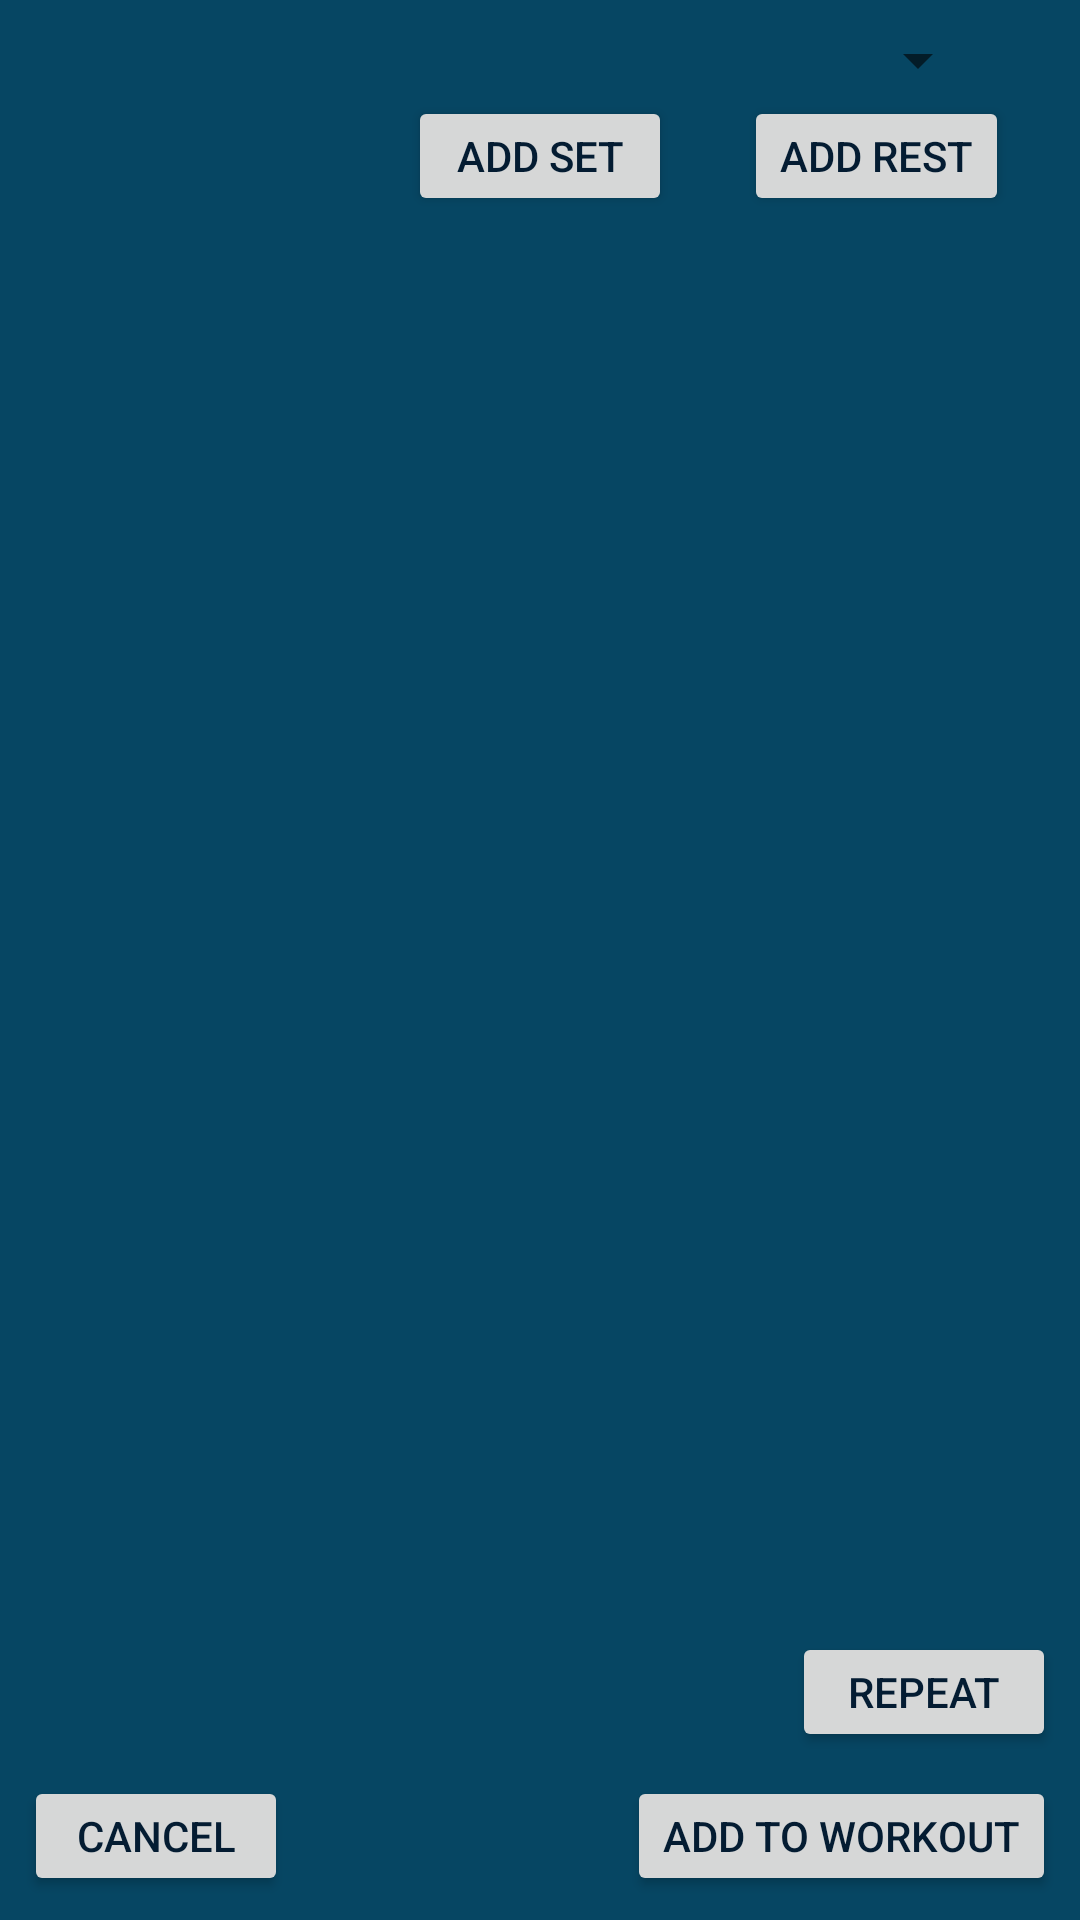

Produce the Android XML layout that renders to this screen, including the resource entries it uses.
<!-- AndroidManifest.xml: application theme Theme.HelensWorkouts -->
<!-- res/layout/dialog_add_steps_to_template.xml -->
<?xml version="1.0" encoding="utf-8"?>
<androidx.constraintlayout.widget.ConstraintLayout xmlns:android="http://schemas.android.com/apk/res/android"
    android:layout_width="match_parent"
    xmlns:app="http://schemas.android.com/apk/res-auto"
    android:background="@color/blue"
    android:layout_height="wrap_content">

    <Spinner
        android:id="@+id/addStepsExerciseSpinner"
        android:layout_width="300dp"
        android:layout_height="wrap_content"
        android:layout_marginTop="8dp"
        app:layout_constraintStart_toStartOf="parent"
        app:layout_constraintEnd_toEndOf="parent"
        app:layout_constraintTop_toTopOf="parent">

    </Spinner>

    <Button
        android:id="@+id/addStepsAddSetButton"
        android:layout_width="wrap_content"
        android:layout_height="40dp"
        app:layout_constraintStart_toStartOf="parent"
        app:layout_constraintEnd_toEndOf="parent"
        app:layout_constraintTop_toBottomOf="@id/addStepsExerciseSpinner"
        android:textColor="@color/dark_blue"
        android:text="Add Set">

    </Button>

    <Button
        android:id="@+id/addStepsAddRestButton"
        android:layout_width="wrap_content"
        android:layout_height="40dp"
        app:layout_constraintStart_toEndOf="@id/addStepsAddSetButton"
        app:layout_constraintEnd_toEndOf="parent"
        app:layout_constraintTop_toBottomOf="@id/addStepsExerciseSpinner"
        android:textColor="@color/dark_blue"
        android:text="Add Rest">

    </Button>


    <ScrollView
        android:id="@+id/addStepsScrollView"
        android:layout_width="match_parent"
        android:layout_height="wrap_content"
        app:layout_constraintStart_toStartOf="parent"
        app:layout_constraintEnd_toEndOf="parent"
        app:layout_constraintBottom_toTopOf="@+id/addStepsRepeatButton"
        app:layout_constraintTop_toBottomOf="@+id/addStepsAddRestButton">

        <LinearLayout
            android:id="@+id/addStepsLayout"
            android:layout_width="match_parent"
            android:layout_height="wrap_content"
            android:orientation="vertical">
        </LinearLayout>
    </ScrollView>

    <Button
        android:id="@+id/addStepsRepeatButton"
        android:layout_width="wrap_content"
        android:layout_height="40dp"
        app:layout_constraintEnd_toEndOf="parent"
        app:layout_constraintBottom_toTopOf="@+id/addStepsSaveButton"
        android:layout_marginEnd="8dp"
        android:layout_marginBottom="8dp"
        android:textColor="@color/dark_blue"
        android:text="Repeat">

    </Button>

    <Button
        android:id="@+id/addStepsCancelButton"
        android:layout_width="wrap_content"
        android:layout_height="40dp"
        app:layout_constraintStart_toStartOf="parent"
        app:layout_constraintBottom_toBottomOf="parent"
        android:layout_marginStart="8dp"
        android:layout_marginBottom="8dp"
        android:textColor="@color/dark_blue"
        android:text="Cancel">

    </Button>

    <Button
        android:id="@+id/addStepsSaveButton"
        android:layout_width="wrap_content"
        android:layout_height="40dp"
        app:layout_constraintEnd_toEndOf="parent"
        app:layout_constraintBottom_toBottomOf="parent"
        android:layout_marginEnd="8dp"
        android:layout_marginBottom="8dp"
        android:textColor="@color/dark_blue"
        android:text="Add to Workout">

    </Button>

</androidx.constraintlayout.widget.ConstraintLayout>
<!-- resources referenced by this layout -->
<resources>
  <color name="blue">#064663</color>
  <color name="dark_blue">#041C32</color>
  <style name="Theme.HelensWorkouts" parent="Theme.MaterialComponents.DayNight.NoActionBar">
          
          <item name="colorPrimary">@color/yellow</item>
          <item name="colorPrimaryVariant">@color/dark_turquoise</item>
          <item name="colorOnPrimary">@color/dark_blue</item>
          
          <item name="colorSecondary">@color/teal_200</item>
          <item name="colorSecondaryVariant">@color/teal_700</item>
          <item name="colorOnSecondary">@color/black</item>
          
          <item name="android:statusBarColor" tools:targetApi="l">?attr/colorPrimaryVariant</item>
          
      </style>
  <color name="yellow">#ECB365</color>
  <color name="dark_turquoise">#04293A</color>
  <color name="teal_200">#FF03DAC5</color>
  <color name="teal_700">#FF018786</color>
  <color name="black">#FF000000</color>
</resources>
